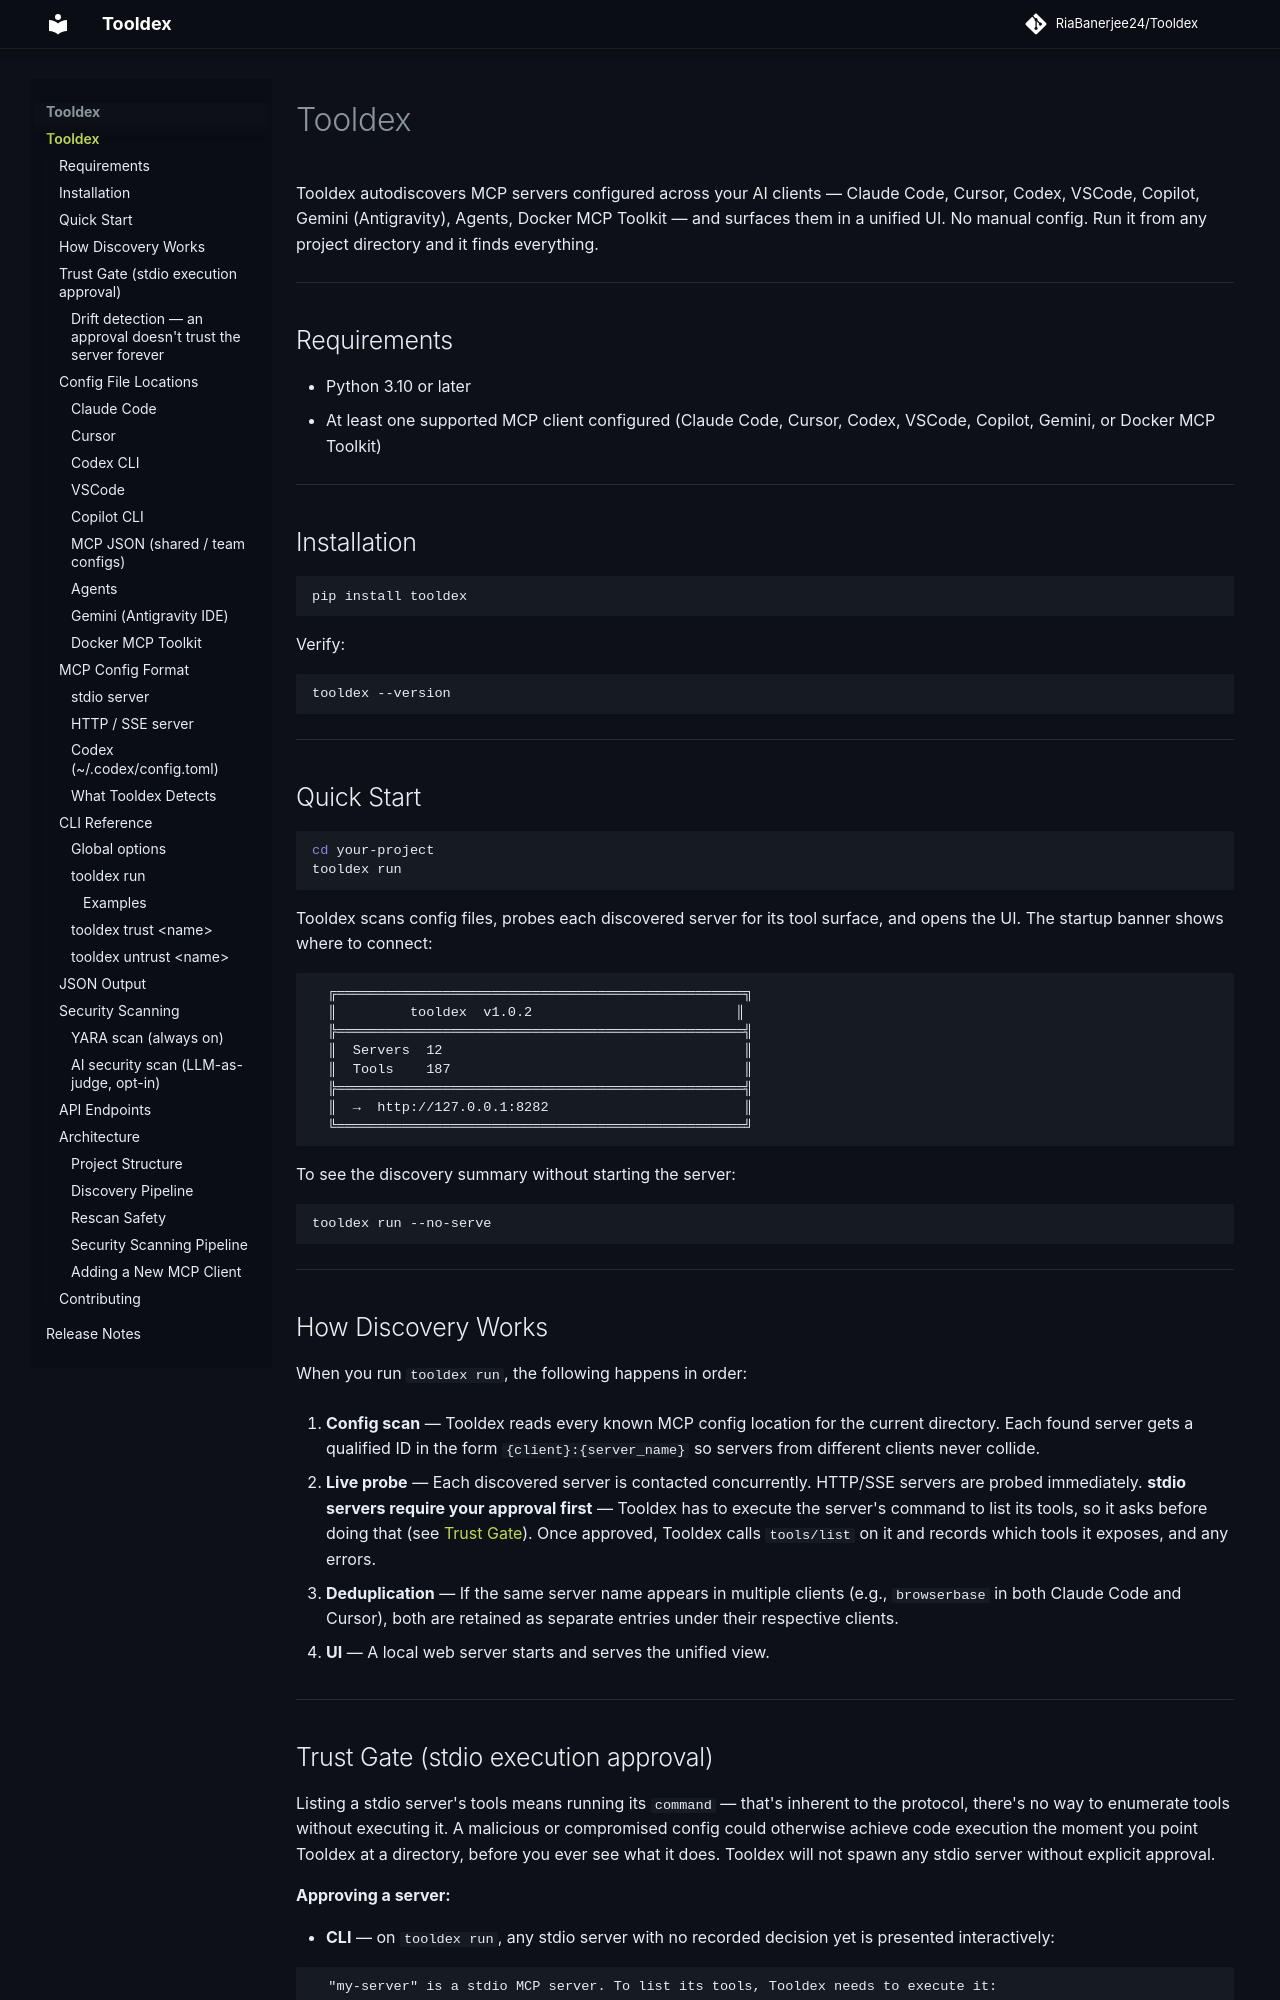

repository: RiaBanerjee24/Tooldex · page: index.html · generator: mkdocs

# Tooldex

Tooldex autodiscovers MCP servers configured across your AI clients — Claude Code, Cursor, Codex, VSCode, Copilot, Gemini (Antigravity), Agents, Docker MCP Toolkit — and surfaces them in a unified UI. No manual config. Run it from any project directory and it finds everything.

---

## Requirements

- Python 3.10 or later
- At least one supported MCP client configured (Claude Code, Cursor, Codex, VSCode, Copilot, Gemini, or Docker MCP Toolkit)

---

## Installation

```bash
pip install tooldex
```

Verify:

```bash
tooldex --version
```

---

## Quick Start

```bash
cd your-project
tooldex run
```

Tooldex scans config files, probes each discovered server for its tool surface, and opens the UI. The startup banner shows where to connect:

```
  ╔══════════════════════════════════════════════════╗
  ║         tooldex  v1.0.2                         ║
  ╠══════════════════════════════════════════════════╣
  ║  Servers  12                                     ║
  ║  Tools    187                                    ║
  ╠══════════════════════════════════════════════════╣
  ║  →  http://127.0.0.1:8282                        ║
  ╚══════════════════════════════════════════════════╝
```

To see the discovery summary without starting the server:

```bash
tooldex run --no-serve
```

---

## How Discovery Works

When you run `tooldex run`, the following happens in order:

1. **Config scan** — Tooldex reads every known MCP config location for the current directory. Each found server gets a qualified ID in the form `{client}:{server_name}` so servers from different clients never collide.

2. **Live probe** — Each discovered server is contacted concurrently. HTTP/SSE servers are probed immediately. **stdio servers require your approval first** — Tooldex has to execute the server's command to list its tools, so it asks before doing that (see [Trust Gate](#trust-gate-stdio-execution-approval)). Once approved, Tooldex calls `tools/list` on it and records which tools it exposes, and any errors.

3. **Deduplication** — If the same server name appears in multiple clients (e.g., `browserbase` in both Claude Code and Cursor), both are retained as separate entries under their respective clients.

4. **UI** — A local web server starts and serves the unified view.

---
